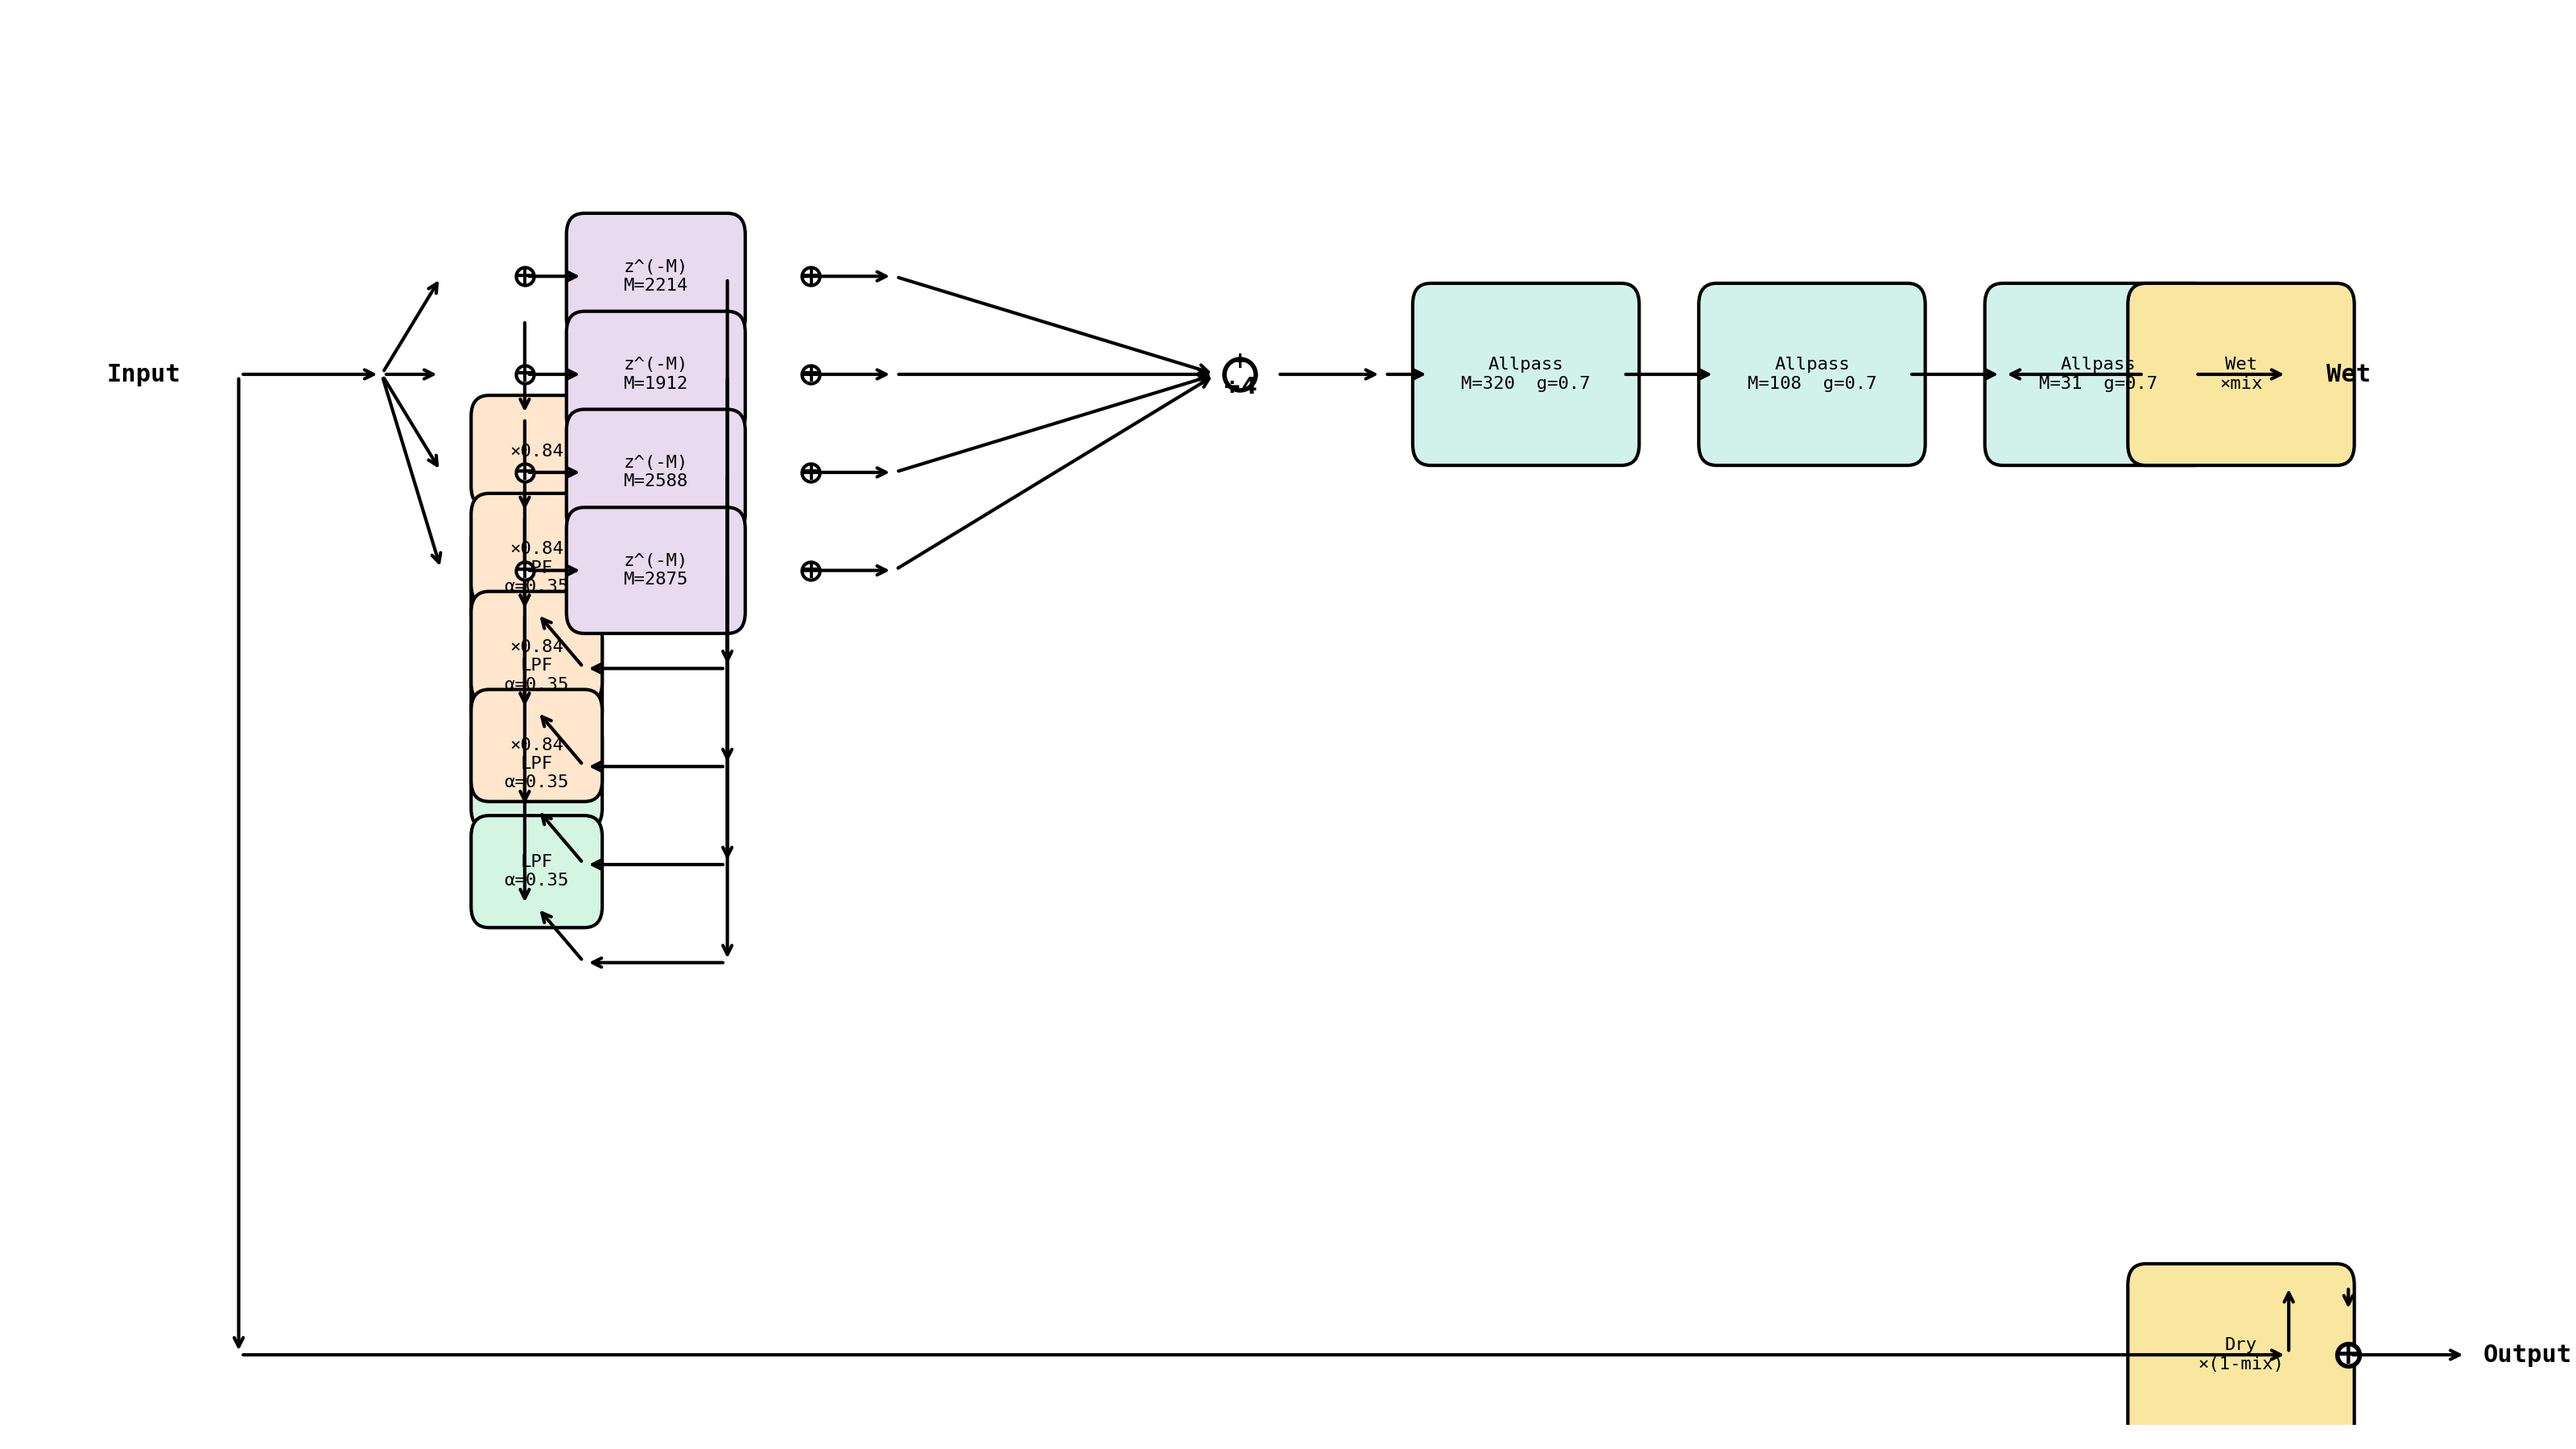

Recreate this plot in Python.
import matplotlib.pyplot as plt
import matplotlib.patches as mpatches

fig, ax = plt.subplots(figsize=(16, 9))
ax.set_xlim(0, 20)
ax.set_ylim(0, 10)
ax.axis('off')

def box(x, y, w, h, text, color='lightblue', ec='black'):
    r = mpatches.FancyBboxPatch((x, y), w, h, boxstyle="round,pad=0.15",
                                 facecolor=color, edgecolor=ec, lw=1.5)
    ax.add_patch(r)
    ax.text(x + w/2, y + h/2, text, ha='center', va='center', fontsize=8, fontfamily='monospace')

def arrow(x1, y1, x2, y2, **kw):
    ax.annotate('', xy=(x2, y2), xytext=(x1, y1),
                arrowprops=dict(arrowstyle='->', lw=1.5, **kw), annotation_clip=False)

def label(x, y, text, fs=8, **kw):
    ax.text(x, y, text, ha='center', va='center', fontsize=fs, fontfamily='monospace', **kw)

# ── 输入 ──
label(1.0, 7.5, 'Input', fs=11, weight='bold')
arrow(1.8, 7.5, 3.0, 7.5)

# ── 四条并联分支 ──
y_pos = [8.2, 7.5, 6.8, 6.1]
colors = ['#cce5ff', '#d4edda', '#fff3cd', '#f8d7da']

# 汇聚线
arrow(3.0, 7.5, 3.5, 8.2); arrow(3.0, 7.5, 3.5, 7.5)
arrow(3.0, 7.5, 3.5, 6.8); arrow(3.0, 7.5, 3.5, 6.1)

for i, (y, c) in enumerate(zip(y_pos, colors)):
    bx = 3.5
    # 加法器
    ax.plot(bx + 0.7, y, 'o', markersize=8, color='white', markeredgecolor='black', markeredgewidth=1.5, zorder=3)
    ax.text(bx + 0.7, y, '+', ha='center', va='center', fontsize=12, weight='bold')

    # 延迟 M
    box(bx + 1.2, y - 0.3, 1.2, 0.6, f'z^(-M)\nM={[2214,1912,2588,2875][i]}', '#e8daef')
    arrow(bx + 0.7, y, bx + 1.2, y)

    # 反馈路径
    ax.plot(bx + 1.2 + 1.2 + 0.7, y, 'o', markersize=8, color='white', markeredgecolor='black', markeredgewidth=1.5, zorder=3)
    ax.text(bx + 1.2 + 1.2 + 0.7, y, '+', ha='center', va='center', fontsize=12, weight='bold')

    # 反馈增益 ×g
    box(bx + 0.4, y - 1.5, 0.8, 0.5, f'×{0.5+0.8*0.42:.2f}', '#ffe6cc')
    arrow(bx + 0.7, y - 0.3, bx + 0.7, y - 1.0)

    # 低通 LPF
    box(bx + 0.4, y - 2.4, 0.8, 0.5, 'LPF\nα=0.35', '#d5f5e3')
    arrow(bx + 0.7, y - 1.5, bx + 0.7, y - 2.4)

    # 从延迟输出往下到反馈
    arrow(bx + 2.4, y, bx + 2.4, y - 2.8); arrow(bx + 2.4, y - 2.8, bx + 1.2, y - 2.8)
    arrow(bx + 1.2, y - 2.8, bx + 0.8, y - 2.4)

    # 输出
    arrow(bx + 3.0, y, bx + 3.8, y)

# ── 求和(÷4) ──
sum_x = 10.2
for y in y_pos:
    arrow(7.3, y, sum_x - 0.2, 7.5)

ax.plot(sum_x, 7.5, 'o', markersize=14, color='white', markeredgecolor='black', markeredgewidth=2, zorder=3)
ax.text(sum_x, 7.5, '+\n÷4', ha='center', va='center', fontsize=10, weight='bold')
arrow(sum_x + 0.3, 7.5, sum_x + 1.2, 7.5)

# ── 三个串联全通 ──
ap_x = [11.8, 14.2, 16.6]
ap_Ms = [320, 108, 31]
for i, (x, M) in enumerate(zip(ap_x, ap_Ms)):
    box(x, 7.0, 1.6, 1.0, f'Allpass\nM={M}  g=0.7', '#d1f2eb')
    if i == 0:
        arrow(sum_x + 1.2, 7.5, x, 7.5)
    else:
        arrow(ap_x[i-1] + 1.6, 7.5, x, 7.5)
    if i == 2:
        arrow(x + 1.6, 7.5, 19.0, 7.5)

# ── 干湿混合 ──
label(19.5, 7.5, 'Wet', fs=11, weight='bold')

# 干路
arrow(1.8, 7.5, 1.8, 0.5)
arrow(1.8, 0.5, 19.0, 0.5)
box(17.8, 0.0, 1.6, 1.0, 'Dry\n×(1-mix)', '#f9e79f')
arrow(19.0, 0.5, 19.0, 1.0)

# 湿路
box(17.8, 7.0, 1.6, 1.0, 'Wet\n×mix', '#f9e79f')
arrow(17.8, 7.5, 16.6, 7.5)

# 最终加法器
ax.plot(19.5, 0.5, 'o', markersize=10, color='white', markeredgecolor='black', markeredgewidth=2, zorder=3)
ax.text(19.5, 0.5, '+', ha='center', va='center', fontsize=14, weight='bold')
arrow(19.5, 1.0, 19.5, 0.8)
arrow(19.5, 0.5, 20.5, 0.5)
label(21.0, 0.5, 'Output', fs=11, weight='bold')

plt.tight_layout()
plt.savefig('schroeder_topology.png', dpi=200)
print("Done: schroeder_topology.png")
